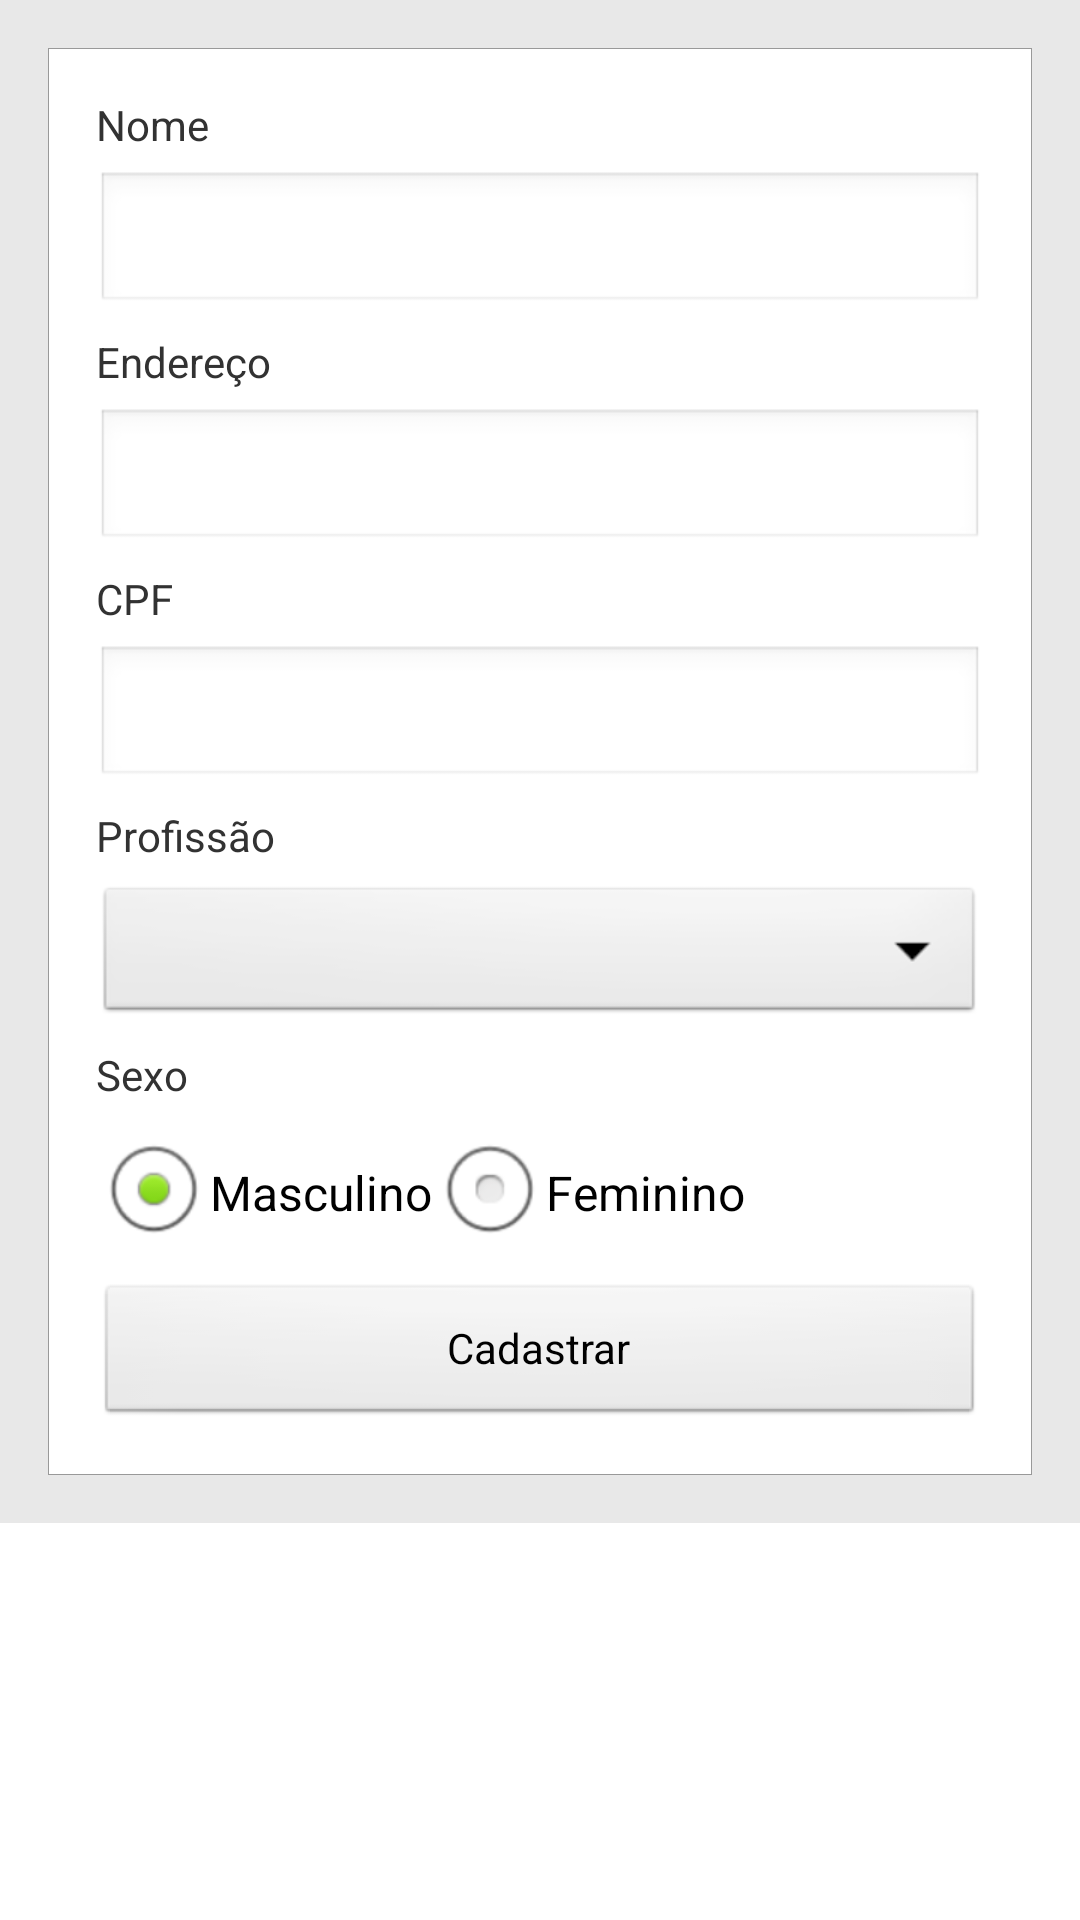

Layout XML and referenced resources for this Android screen:
<!-- AndroidManifest.xml: application theme AppBaseTheme -->
<!-- res/layout/activity_cadastro_mock.xml -->
<ScrollView xmlns:android="http://schemas.android.com/apk/res/android"
    xmlns:tools="http://schemas.android.com/tools"
    android:layout_width="match_parent"
    android:layout_height="match_parent" >

    <LinearLayout
        android:layout_width="match_parent"
        android:layout_height="wrap_content"
        android:background="@drawable/app_background"
        android:orientation="vertical"
        android:padding="@dimen/padding_large"
        tools:context=".LoginActivity" >

        <LinearLayout
            android:layout_width="match_parent"
            android:layout_height="match_parent"
            android:background="@drawable/borda_1"
            android:orientation="vertical"
            android:padding="@dimen/padding_large"
            tools:context=".LoginActivity" >

            <TextView
                android:id="@+id/txt_nome"
                android:layout_width="wrap_content"
                android:layout_height="wrap_content"
                android:layout_marginBottom="@dimen/padding_small"
                android:text="Nome" />

            <EditText
                android:id="@+id/edt_nome"
                android:layout_width="match_parent"
                android:layout_height="wrap_content"
                android:layout_marginBottom="@dimen/padding_small"
                android:inputType="text" />

            <TextView
                android:id="@+id/txt_endereco"
                android:layout_width="wrap_content"
                android:layout_height="wrap_content"
                android:layout_marginBottom="@dimen/padding_small"
                android:text="Endereço" />

            <EditText
                android:id="@+id/edt_endereco"
                android:layout_width="match_parent"
                android:layout_height="wrap_content"
                android:layout_marginBottom="@dimen/padding_small" />

            <TextView
                android:id="@+id/txt_cpf"
                android:layout_width="wrap_content"
                android:layout_height="wrap_content"
                android:layout_marginBottom="@dimen/padding_small"
                android:text="CPF" />

            <EditText
                android:id="@+id/edt_cpf"
                android:layout_width="match_parent"
                android:layout_height="wrap_content"
                android:layout_marginBottom="@dimen/padding_small"
                android:inputType="number" />

            <TextView
                android:id="@+id/txt_profissao"
                android:layout_width="wrap_content"
                android:layout_height="wrap_content"
                android:layout_marginBottom="@dimen/padding_small"
                android:text="Profissão" />

            <Spinner
                android:id="@+id/spn_profissao"
                android:layout_width="match_parent"
                android:layout_height="wrap_content"
                android:layout_marginBottom="@dimen/padding_small" />

            <TextView
                android:id="@+id/txt_sexo"
                android:layout_width="wrap_content"
                android:layout_height="wrap_content"
                android:layout_marginBottom="@dimen/padding_small"
                android:text="Sexo" />

            <RadioGroup
                android:id="@+id/rgp_sexo"
                android:layout_width="match_parent"
                android:layout_height="wrap_content"
                android:layout_marginBottom="@dimen/padding_small"
                android:orientation="horizontal" >

                <RadioButton
                    android:id="@+id/rbt_masculino"
                    android:checked="true"
                    android:text="Masculino" />

                <RadioButton
                    android:id="@+id/rbt_feminino"
                    android:text="Feminino" />
            </RadioGroup>

            <Button
                android:id="@+id/btn_cadastrar"
                android:layout_width="match_parent"
                android:layout_height="wrap_content"
                android:onClick="cadastrar"
                android:text="Cadastrar" />
        </LinearLayout>
    </LinearLayout>

</ScrollView>
<!-- resources referenced by this layout -->
<resources>
  <dimen name="padding_large">16dp</dimen>
  <dimen name="padding_small">6dp</dimen>
  <!-- drawable app_background (drawable) -->
  <?xml version="1.0" encoding="utf-8"?>
  <shape xmlns:android="http://schemas.android.com/apk/res/android" >
  
      <solid android:color="#E8E8E8" />
  
      <padding
          android:bottom="0dip"
          android:left="12dip"
          android:right="12dip"
          android:top="12dip" />
  
  </shape>
  <!-- drawable borda_1 (drawable) -->
  <?xml version="1.0" encoding="utf-8"?>
  <shape xmlns:android="http://schemas.android.com/apk/res/android" >
  
      <solid android:color="#FFFFFF" />
  
      <stroke
          android:width="0.001dip"
          android:color="#999999" />
  
  </shape>
  <style name="AppBaseTheme" parent="android:Theme.Light" />
</resources>
